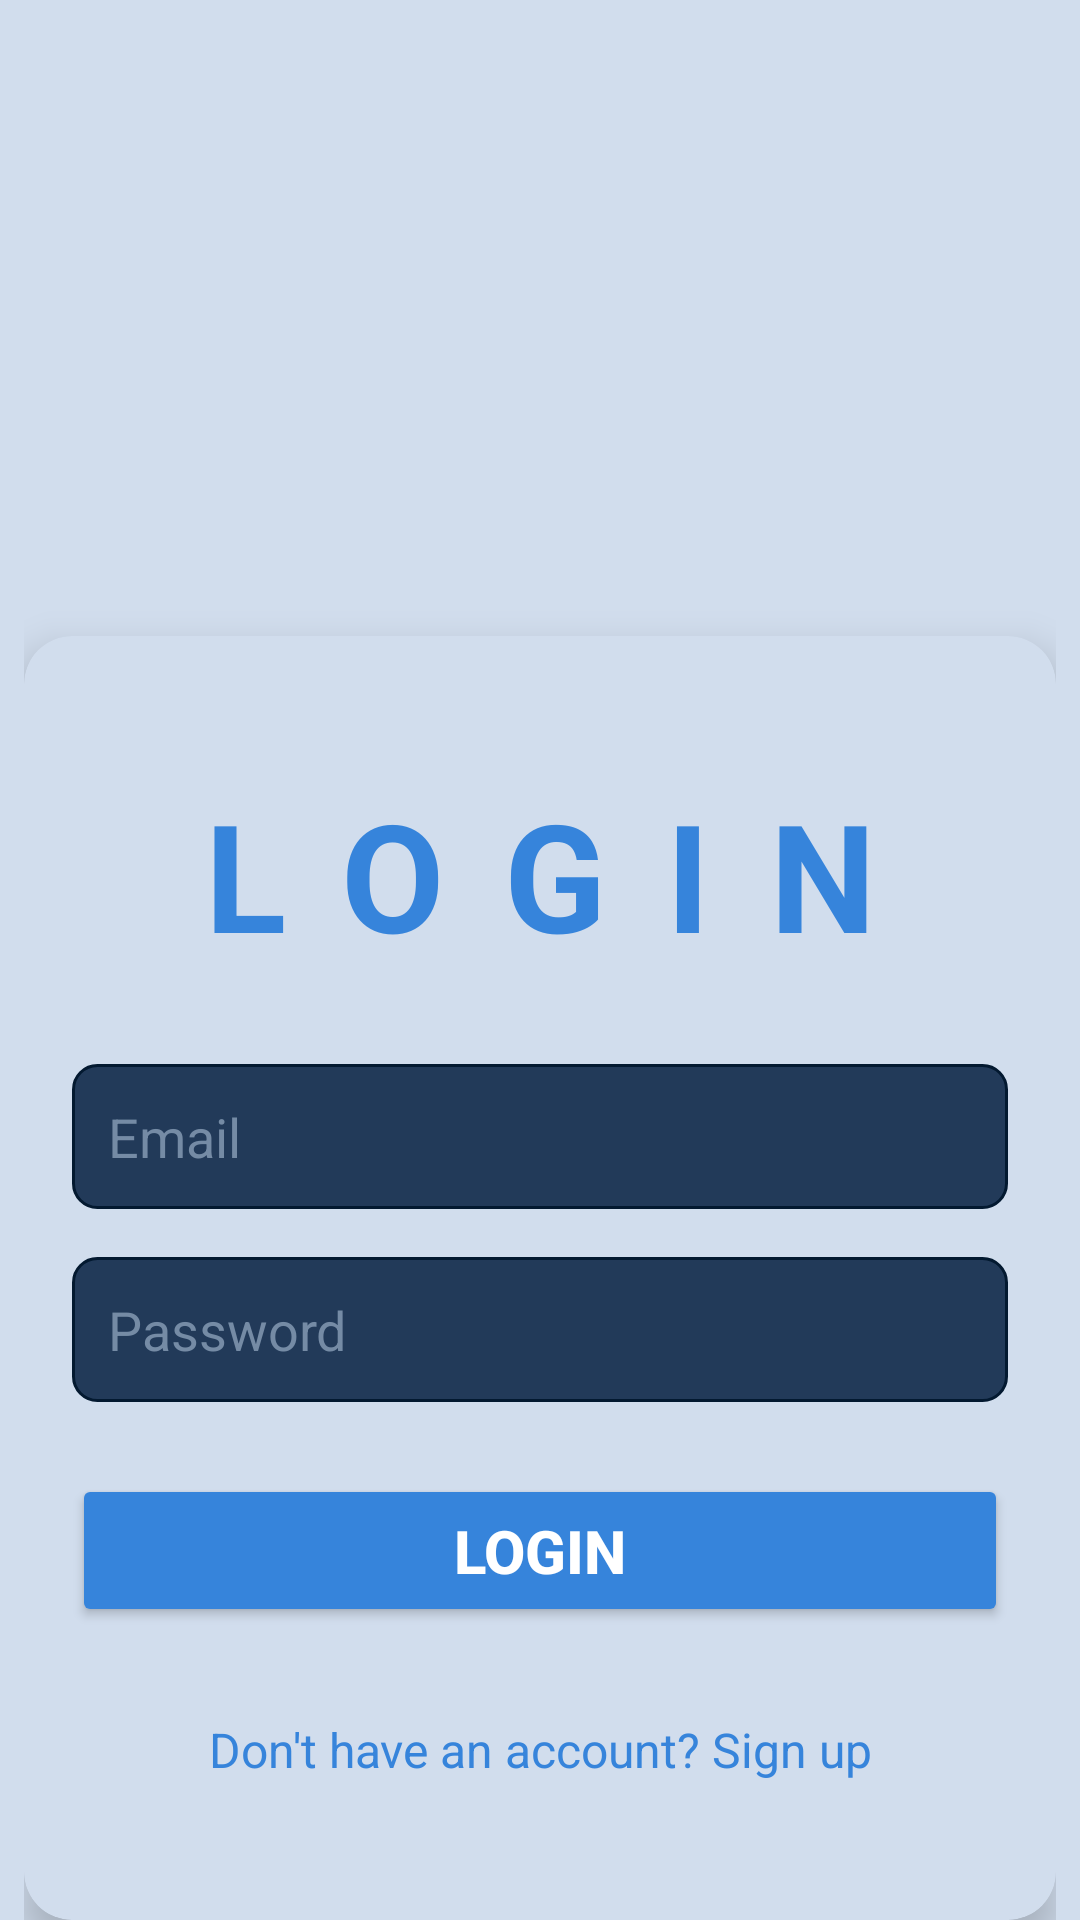

This screen was rendered from an Android layout file. Write that file and the resources it references.
<!-- AndroidManifest.xml: application theme Theme.News -->
<!-- res/layout/fragment_log_in.xml -->
<?xml version="1.0" encoding="utf-8"?>
<androidx.constraintlayout.widget.ConstraintLayout xmlns:android="http://schemas.android.com/apk/res/android"
    xmlns:tools="http://schemas.android.com/tools"
    android:layout_width="match_parent"
    android:layout_height="match_parent"
    xmlns:app="http://schemas.android.com/apk/res-auto"
    tools:context=".ui.start.LogInFragment"
    android:paddingHorizontal="8dp"
    >


<androidx.cardview.widget.CardView
    android:id="@+id/animated_box"
    android:layout_width="match_parent"
    android:layout_height="wrap_content"
    app:cardCornerRadius="16dp"

    app:cardElevation="8dp"
    android:backgroundTint="@color/light_grey"
    app:layout_constraintStart_toStartOf="parent"
    app:layout_constraintEnd_toEndOf="parent"
    app:layout_constraintBottom_toBottomOf="parent"

>


    <LinearLayout
        android:layout_width="match_parent"
        android:layout_height="wrap_content"
        android:orientation="vertical"
        android:padding="16dp"

        >
        <TextView
            android:layout_width="match_parent"
            android:layout_height="wrap_content"
            android:text="Login"
            android:textStyle="bold"

            android:textColor="@color/blue"
            android:textAllCaps="true"
            android:textAlignment="center"
            android:layout_marginVertical="30dp"
            android:textSize="50dp"
            android:letterSpacing="0.4"/>
        <EditText
            android:layout_width="match_parent"
            android:layout_height="wrap_content"
            android:id="@+id/email_edit_text"
            android:hint="Email"
            android:textColorHint="@color/grey"
            android:inputType="textEmailAddress"
            android:textColor="@color/white"
            android:background="@drawable/edit_text_background"
            android:padding="12dp"
            />
        <EditText
            android:layout_width="match_parent"
            android:layout_height="wrap_content"
            android:id="@+id/password_edit_text"
            android:hint="Password"
            android:textColorHint="@color/grey"
            android:background="@drawable/edit_text_background"
            android:textColor="@color/white"
            android:padding="12dp"
            android:layout_marginTop="16dp"/>
        <Button
            android:layout_width="match_parent"
            android:layout_height="wrap_content"
            android:id="@+id/login_button"
            android:text="Login"
            android:backgroundTint="@color/blue"
            android:textColor="@color/white"
            android:textSize="20dp"
            android:padding="12dp"
            android:textStyle="bold"
            android:layout_marginTop="24dp"
            />
        <TextView
            android:id="@+id/signupLink"
            android:layout_width="match_parent"
            android:layout_height="wrap_content"
            android:text="Don't have an account? Sign up"
            android:textColor="@color/blue"
            android:textSize="16sp"
            android:layout_marginTop="30dp"
            android:textAlignment="center"
            android:layout_marginBottom="30dp"
            />
    </LinearLayout>
</androidx.cardview.widget.CardView>



</androidx.constraintlayout.widget.ConstraintLayout>
<!-- resources referenced by this layout -->
<resources>
  <color name="blue">#3684DB</color>
  <color name="grey">#758BA5</color>
  <color name="light_grey">#D1DDED</color>
  <color name="white">#FFFFFFFF</color>
  <!-- drawable edit_text_background (drawable) -->
  <?xml version="1.0" encoding="utf-8"?>
  <shape xmlns:android="http://schemas.android.com/apk/res/android"
      android:shape="rectangle">
      <solid android:color="@color/dark_blue1"/>
      <stroke android:width="1dp" android:color="@color/dark_blue0" />
      <corners  android:bottomRightRadius="8dp" android:bottomLeftRadius="8dp" android:topLeftRadius="8dp" android:topRightRadius="8dp" />
      <padding android:top="8dp" android:bottom="8dp" android:left="8dp" android:right="8dp"/>
  
  </shape>
  <style name="Theme.News" parent="Base.Theme.News" />
  <color name="dark_blue1">#223A59</color>
  <color name="dark_blue0">#031930</color>
  <style name="Base.Theme.News" parent="Theme.Material3.DayNight.NoActionBar">
          
          <item name="colorPrimary">@color/dark_blue0</item>
          <item name="colorOnPrimary">@color/white</item>
  
          
          <item name="colorSecondary">@color/blue</item>
          <item name="colorOnSecondary">@color/white</item>
  
          
          <item name="colorSurface">@color/white</item>
          <item name="colorOnSurface">@color/black</item>
  
          
          <item name="android:colorBackground">@color/light_grey</item>
          <item name="colorOnBackground">@color/black</item>
  
          
          <item name="colorPrimaryContainer">@color/dark_blue1</item>
          <item name="colorOnPrimaryContainer">@color/white</item>
  
          
          <item name="colorError">@color/light_blue</item>
          <item name="colorOnError">@color/white</item>
  
          
          <item name="colorSecondaryContainer">@color/light_blue</item>
          <item name="colorOnSecondaryContainer">@color/black</item>
  
          
          <item name="colorSurfaceVariant">@color/light_grey</item>
          <item name="colorOnSurfaceVariant">@color/grey</item>
  
          
          <item name="colorOutline">@color/grey</item>
  
  
  
      </style>
  <color name="black">#FF000000</color>
  <color name="light_blue">#B3D6F9</color>
</resources>
